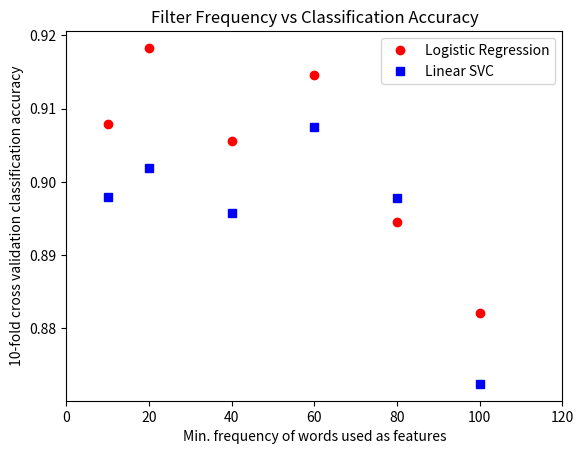

This chart was generated by the following Python code:
"""

"""

import matplotlib.pyplot as plt


if __name__ == '__main__':

    min_freq = [10, 20, 40, 60, 80, 100]
    log_reg_test = [.9079, .9183, .9056, .9146, .8945, .8821]
    lin_svc_test = [.898, .9019, .8958, .9075, .8978, .8724]

    plt.plot(min_freq, log_reg_test, 'ro', min_freq, lin_svc_test, 'bs')
    plt.title('Filter Frequency vs Classification Accuracy')
    plt.legend(['Logistic Regression', 'Linear SVC'])
    plt.xlabel('Min. frequency of words used as features')
    plt.ylabel('10-fold cross validation classification accuracy')
    plt.xlim([0, 120])

    plt.show()
